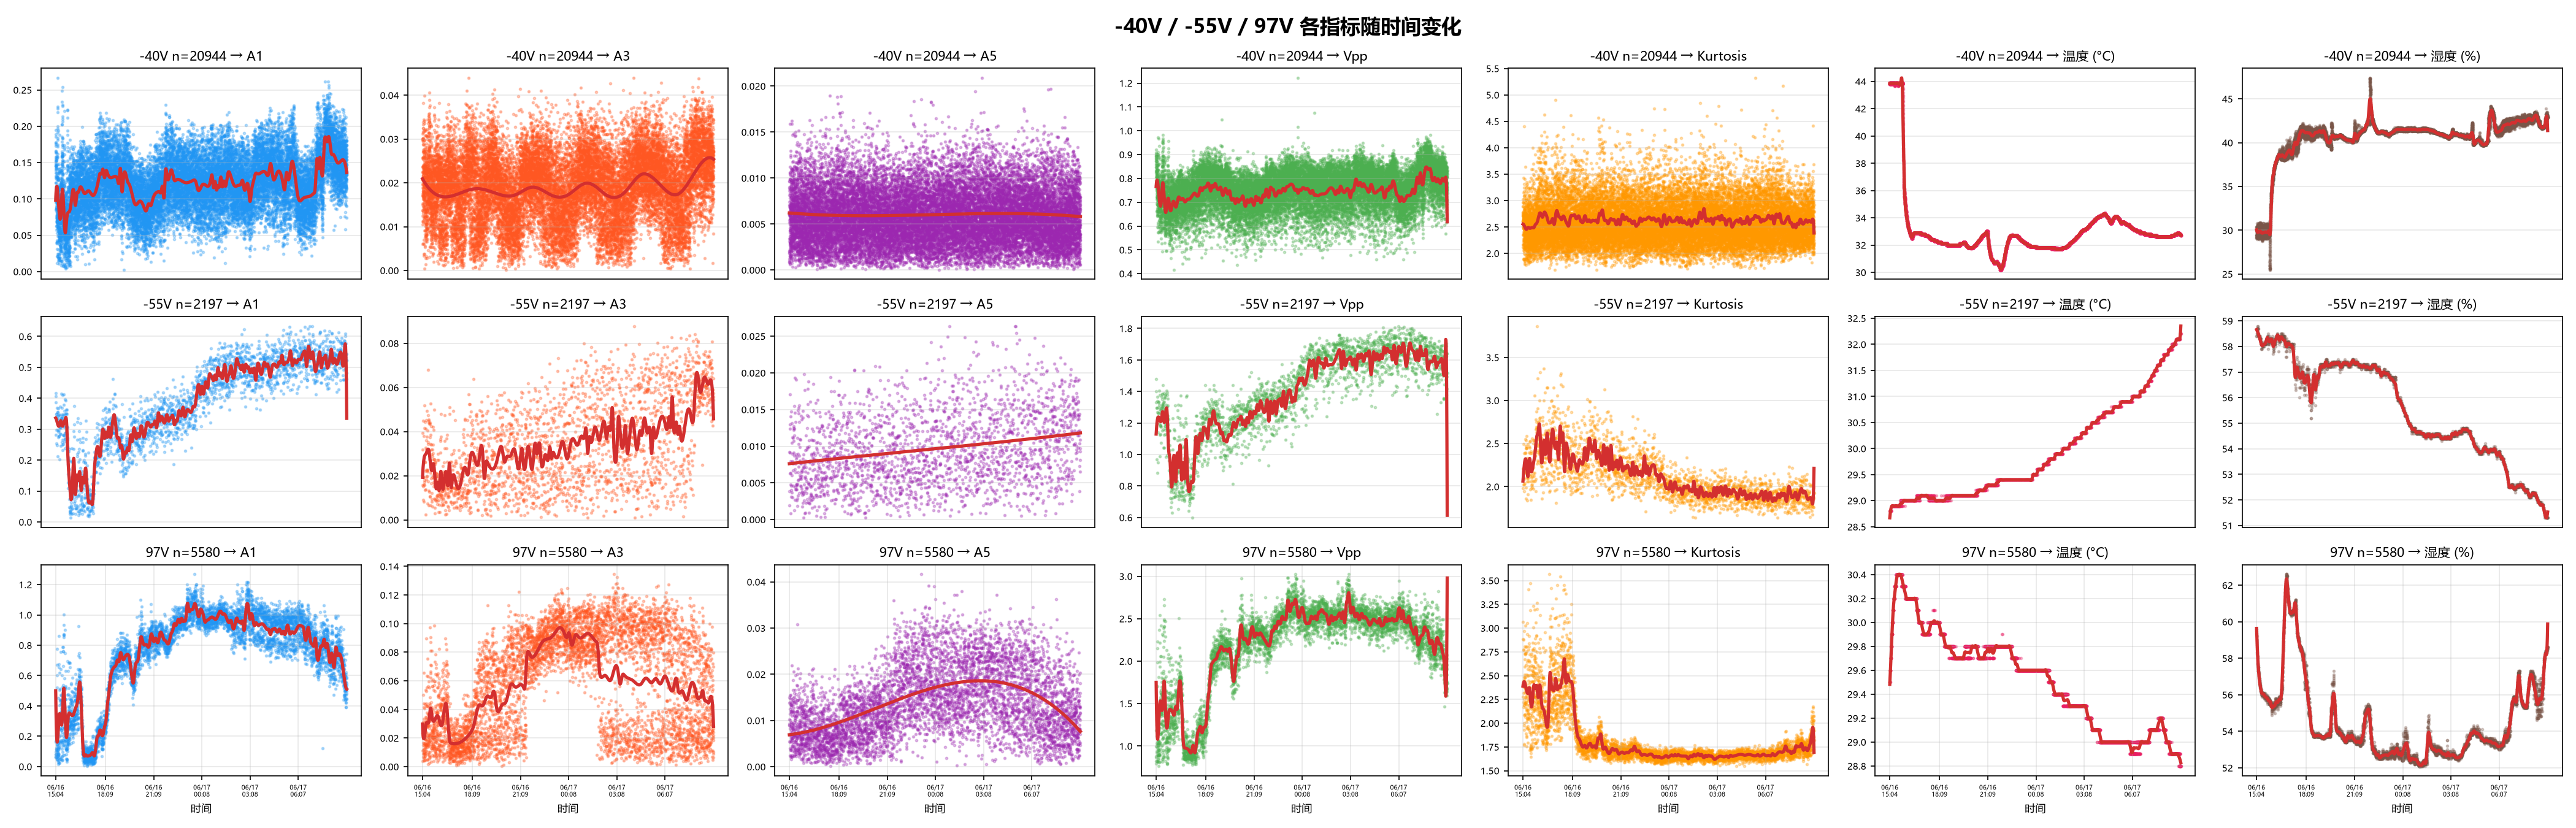

Write the Python code that produced this figure.
"""
对 -55V / -40V / 97V，画 A1, A3, A5, Vpp, Kurtosis, Skewness, Temp, Humid
随时间变化的散点 + 包络中值拟合曲线。
"""
import sys, os
sys.path.insert(0, os.path.join(os.path.dirname(__file__), ".."))

import matplotlib
matplotlib.rcParams["font.family"] = "Microsoft YaHei"
matplotlib.rcParams["axes.unicode_minus"] = False

import matplotlib.pyplot as plt
import numpy as np
from datetime import datetime
from scipy.interpolate import UnivariateSpline
from lib.data import load
from lib.metrics import extend

records = load("default")
records = extend(records, ["a1", "a3", "a5", "vpp", "kurtosis", "temp", "humid"])

N_BINS = 200

def mid_fit(x, y, s=0.001):
    bins = np.linspace(x.min(), x.max(), N_BINS + 1)
    centers = (bins[:-1] + bins[1:]) / 2
    mids, used = [], []
    for i in range(N_BINS):
        mask = (x >= bins[i]) & (x < bins[i+1])
        if mask.sum() < 10:
            continue
        used.append(centers[i])
        upper = np.percentile(y[mask], 90)
        lower = np.percentile(y[mask], 10)
        mids.append((upper + lower) / 2)
    used = np.array(used); mids = np.array(mids)
    spl = UnivariateSpline(used, mids, s=s)
    xs = np.linspace(x.min(), x.max(), 1000)
    return xs, spl(xs)

targets = [-40, -55, 97]
# 所有要画的指标（字段名, 颜色, 显示名）
metric_fields = [
    ("_a1", "#2196F3", "A1"),
    ("_a3", "#FF5722", "A3"),
    ("_a5", "#9C27B0", "A5"),
    ("_vpp", "#4CAF50", "Vpp"),
    ("_kurtosis", "#FF9800", "Kurtosis"),
    ("_temp", "#E91E63", "温度 (°C)"),
    ("_humid", "#795548", "湿度 (%)"),
]

n_metrics = len(metric_fields)
fig, axes = plt.subplots(len(targets), n_metrics, figsize=(4 * n_metrics, 3 * len(targets)))

for row, target_v in enumerate(targets):
    data = []
    for rec in records:
        v = rec["ACTUAL_VOLTAGE"]
        if not isinstance(v, (int, float)) or round(v) != target_v:
            continue
        vals = []
        ok = True
        for field, _, _ in metric_fields:
            val = rec.get(field)
            if val is None:
                ok = False
                break
            try:
                vals.append(float(val))
            except:
                ok = False
                break
        if not ok:
            continue
        when = rec.get("SYSTEM_TIME", "")
        try:
            dt = datetime.strptime(when[:19], "%Y-%m-%d %H:%M:%S")
        except:
            continue
        data.append((dt, *vals))

    data.sort(key=lambda x: x[0])
    times = np.array([(d[0] - data[0][0]).total_seconds() / 3600 for d in data])
    all_vals = [np.array([d[i+1] for d in data]) for i in range(n_metrics)]
    time_labels = [d[0].strftime("%m/%d\n%H:%M") for d in data]

    for col, (vals, (field, color, label)) in enumerate(zip(all_vals, metric_fields)):
        ax = axes[row, col]
        ax.scatter(times, vals, s=3, alpha=0.3, color=color, label="原始数据")
        xs, ys = mid_fit(times, vals, s=0.001)
        ax.plot(xs, ys, "-", linewidth=2.5, color="#D32F2F", label="中值拟合")
        ax.set_title(f"{target_v}V n={len(data)} → {label}", fontsize=10)
        ax.grid(True, alpha=0.3)
        ax.tick_params(labelsize=7)

    # 时间标签只做最后一个子图列的
    step = max(1, len(times) // 6)
    for col in range(n_metrics):
        ax = axes[row, col]
        if row == len(targets) - 1:
            ax.set_xlabel("时间", fontsize=8)
            ax.set_xticks(times[::step])
            ax.set_xticklabels([time_labels[i] for i in range(0, len(times), step)], fontsize=5)
        else:
            ax.set_xticks([])

plt.suptitle("-40V / -55V / 97V 各指标随时间变化", fontsize=16, fontweight="bold")
plt.tight_layout()
plt.savefig("test/metrics_top3_envelope.png", dpi=150)
plt.close()
print(f"已保存: test/metrics_top3_envelope.png（{len(targets)} 个电压 × {n_metrics} 个指标）")
